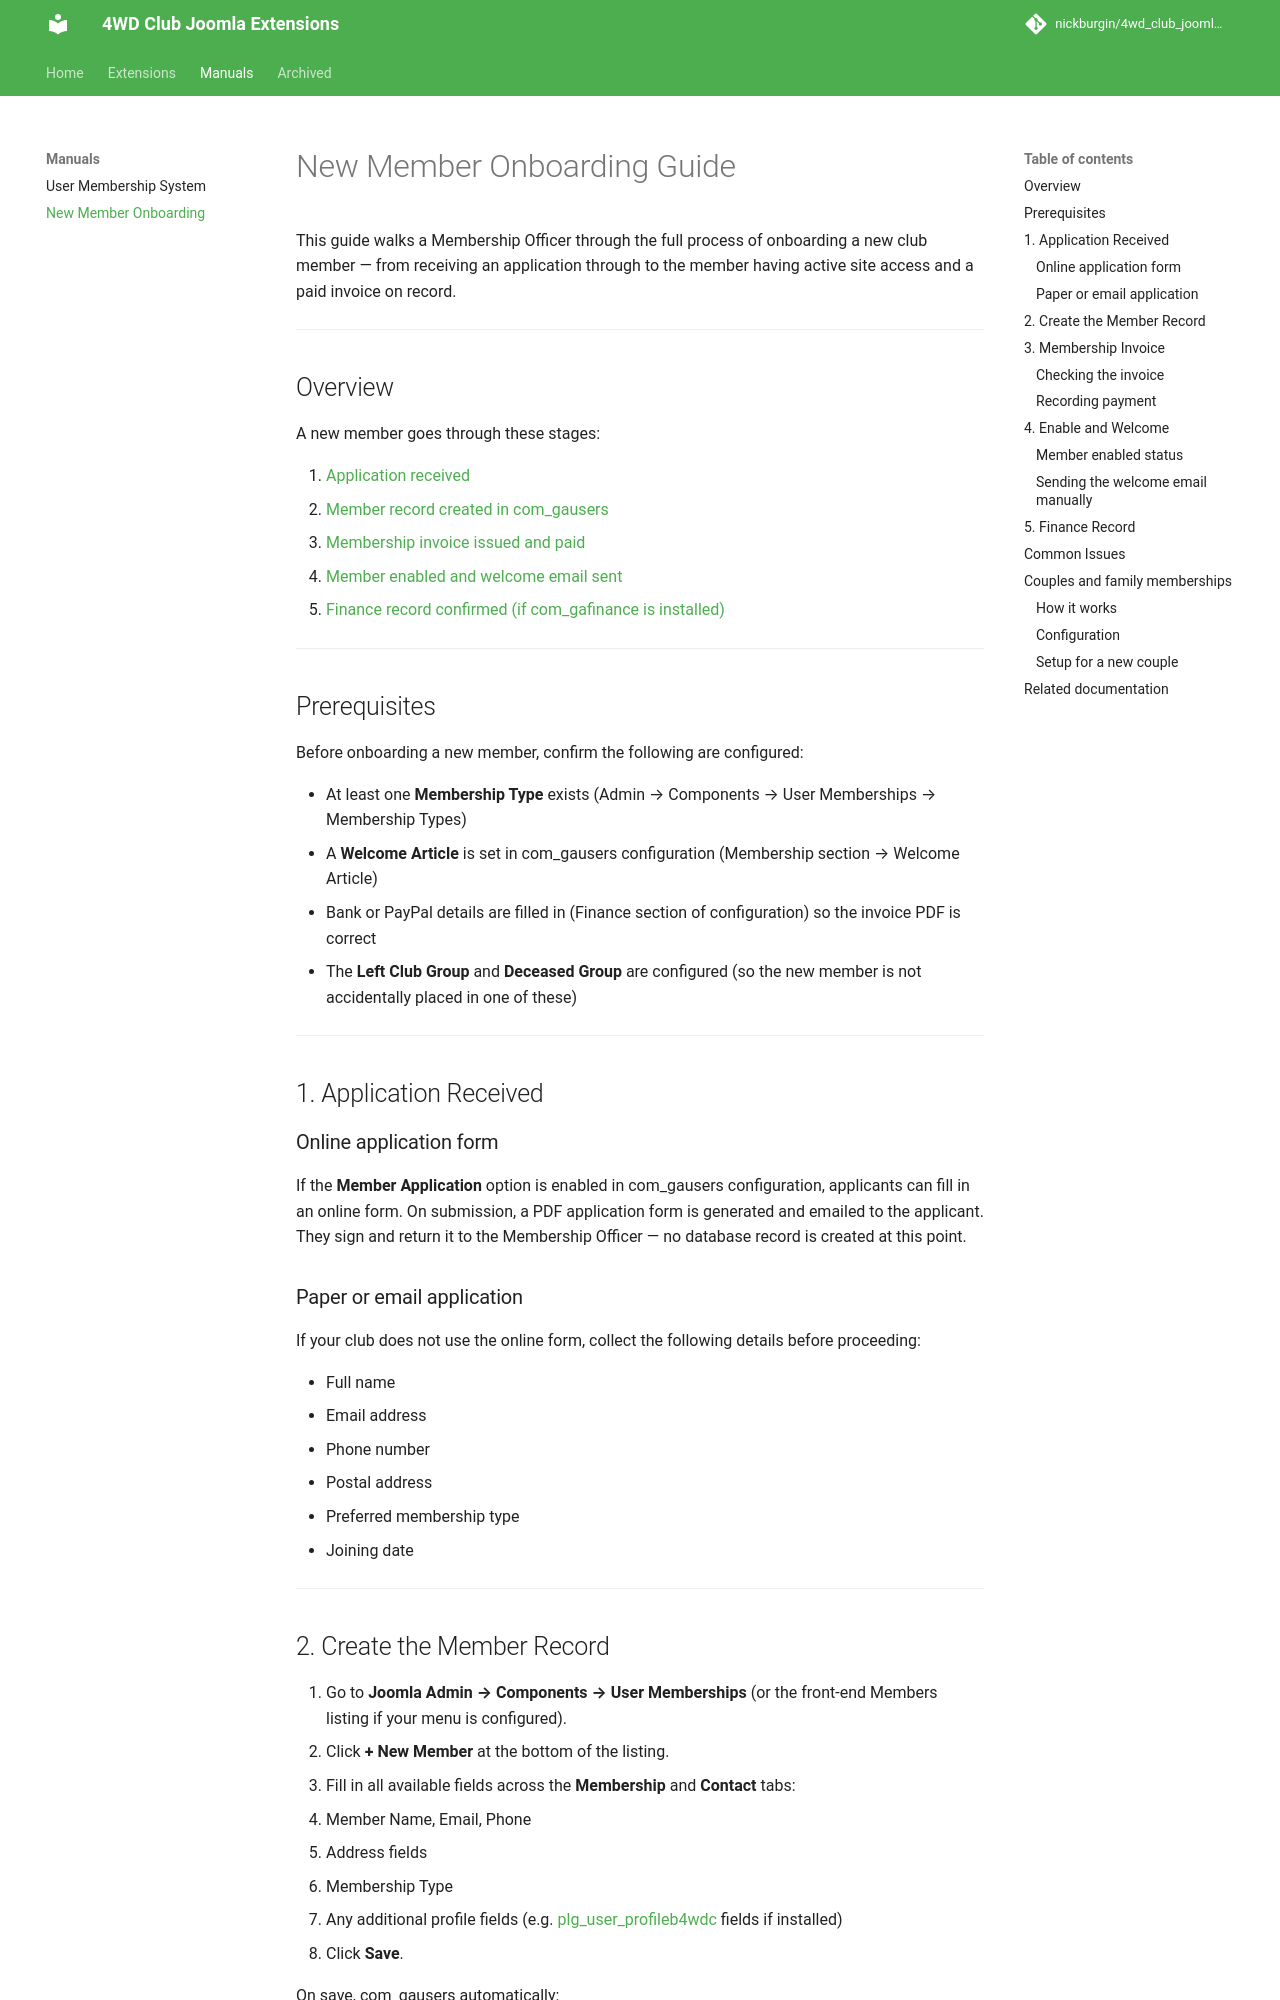

repository: nickburgin/4wd_club_joomla_modules · page: manuals/new-member-onboarding/index.html · generator: mkdocs

# New Member Onboarding Guide

This guide walks a Membership Officer through the full process of onboarding a new club member — from receiving an application through to the member having active site access and a paid invoice on record.

---

## Overview

A new member goes through these stages:

1. [Application received](#1-application-received)
2. [Member record created in com_gausers](#2-create-the-member-record)
3. [Membership invoice issued and paid](#3-membership-invoice)
4. [Member enabled and welcome email sent](#4-enable-and-welcome)
5. [Finance record confirmed (if com_gafinance is installed)](#5-finance-record)

---

## Prerequisites

Before onboarding a new member, confirm the following are configured:

- At least one **Membership Type** exists (Admin → Components → User Memberships → Membership Types)
- A **Welcome Article** is set in com_gausers configuration (Membership section → Welcome Article)
- Bank or PayPal details are filled in (Finance section of configuration) so the invoice PDF is correct
- The **Left Club Group** and **Deceased Group** are configured (so the new member is not accidentally placed in one of these)

---

## 1. Application Received

### Online application form

If the **Member Application** option is enabled in com_gausers configuration, applicants can fill in an online form. On submission, a PDF application form is generated and emailed to the applicant. They sign and return it to the Membership Officer — no database record is created at this point.

### Paper or email application

If your club does not use the online form, collect the following details before proceeding:

- Full name
- Email address
- Phone number
- Postal address
- Preferred membership type
- Joining date

---
